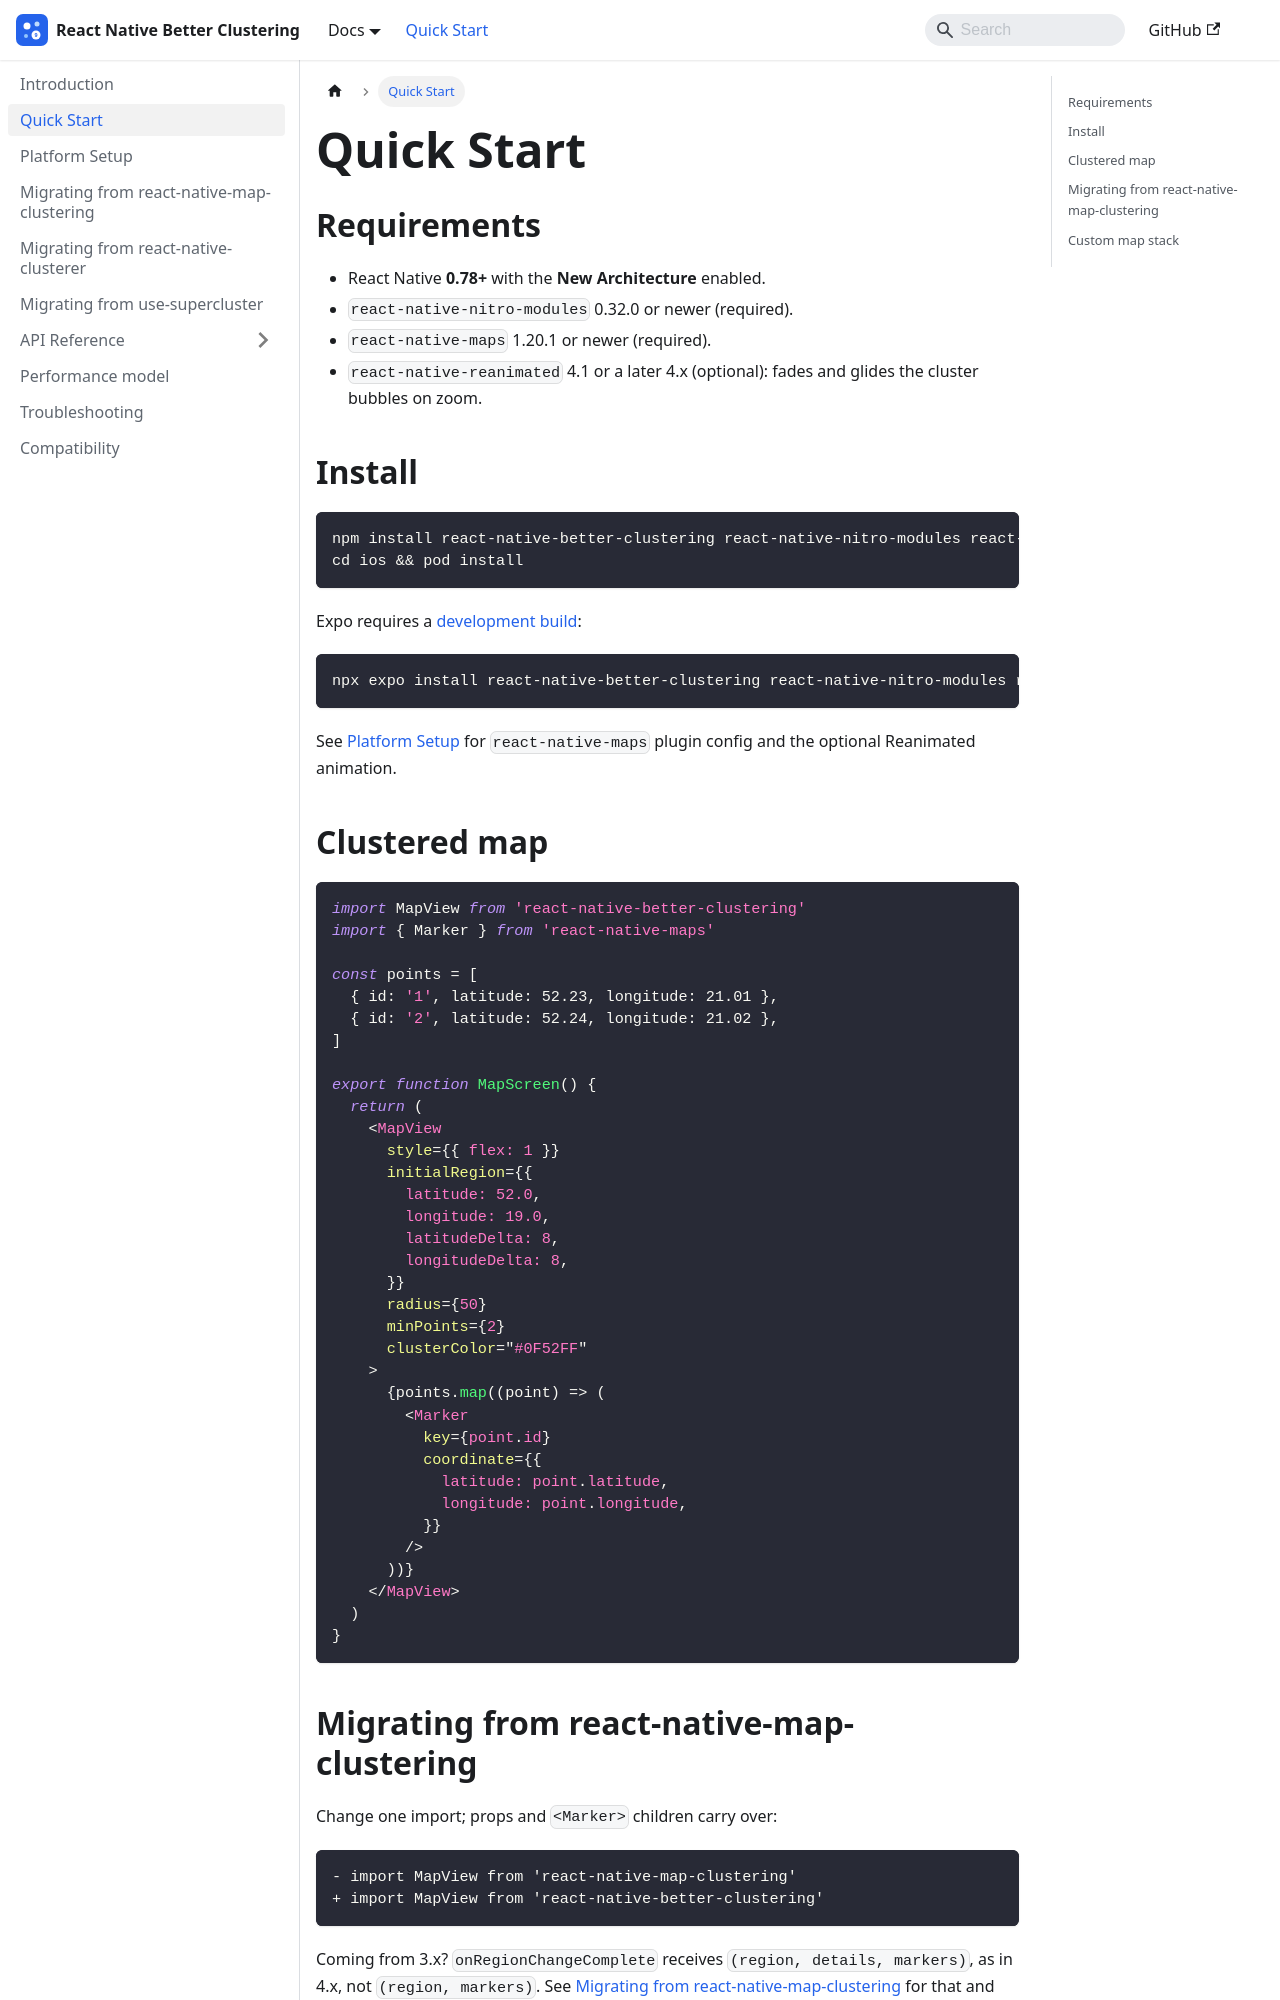

repository: gmi-software/react-native-better-clustering · page: docs/quick-start/index.html · generator: docusaurus

---
id: quick-start
title: Quick Start
sidebar_position: 2
---

# Quick Start

## Requirements

- React Native **0.78+** with the **New Architecture** enabled.
- `react-native-nitro-modules` 0.32.0 or newer (required).
- `react-native-maps` 1.20.1 or newer (required).
- `react-native-reanimated` 4.1 or a later 4.x (optional): fades and glides
  the cluster bubbles on zoom.

## Install

```bash
npm install react-native-better-clustering react-native-nitro-modules react-native-maps
cd ios && pod install
```

Expo requires a [development build](https://docs.expo.dev/develop/development-builds/introduction/):

```bash
npx expo install react-native-better-clustering react-native-nitro-modules react-native-maps
```

See [Platform Setup](./setup/installation.md) for `react-native-maps` plugin config
and the optional Reanimated animation.

## Clustered map

```tsx
import MapView from 'react-native-better-clustering'
import { Marker } from 'react-native-maps'

const points = [
  { id: '1', latitude: 52.23, longitude: 21.01 },
  { id: '2', latitude: 52.24, longitude: 21.02 },
]

export function MapScreen() {
  return (
    <MapView
      style={{ flex: 1 }}
      initialRegion={{
        latitude: 52.0,
        longitude: 19.0,
        latitudeDelta: 8,
        longitudeDelta: 8,
      }}
      radius={50}
      minPoints={2}
      clusterColor="#0F52FF"
    >
      {points.map((point) => (
        <Marker
          key={point.id}
          coordinate={{
            latitude: point.latitude,
            longitude: point.longitude,
          }}
        />
      ))}
    </MapView>
  )
}
```
